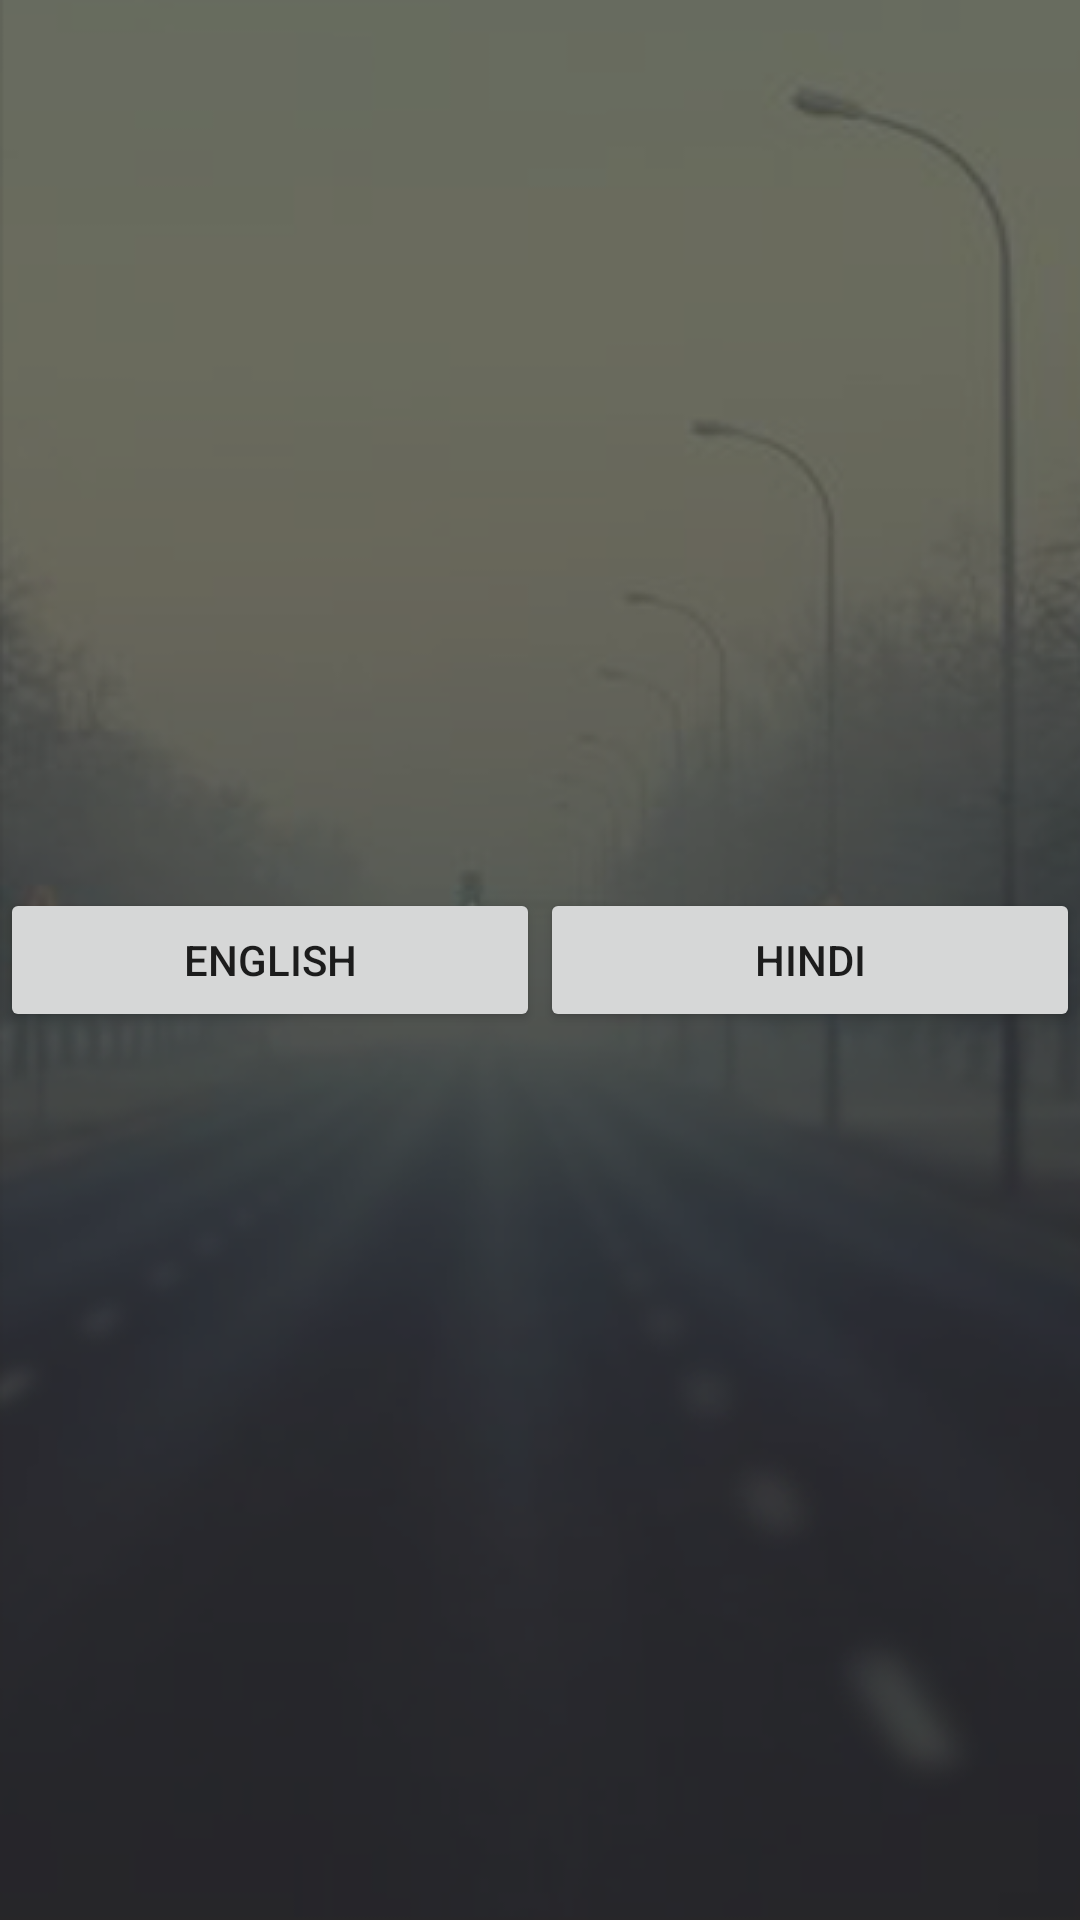

This screen was rendered from an Android layout file. Write that file and the resources it references.
<!-- AndroidManifest.xml: application theme AppTheme -->
<!-- res/layout/landing_login.xml -->
<?xml version="1.0" encoding="utf-8"?>
<ScrollView xmlns:android="http://schemas.android.com/apk/res/android"
    android:layout_width="fill_parent"
    android:layout_height="fill_parent"
    android:background="@drawable/landing_background"
    android:fitsSystemWindows="true">

    <LinearLayout
        android:layout_width="match_parent"
        android:layout_height="match_parent"
        android:layout_gravity="center"
        android:weightSum="2">


        <Button
            android:id="@+id/btn_english"
            android:layout_width="0dp"
            android:layout_height="wrap_content"
            android:layout_weight="1"
            android:text="English" />

        <Button
            android:id="@+id/btn_hindi"
            android:layout_width="0dp"
            android:layout_height="wrap_content"
            android:layout_weight="1"
            android:text="Hindi" />
    </LinearLayout>
</ScrollView>
<!-- resources referenced by this layout -->
<resources>
  <!-- drawable landing_background: png bitmap (drawable, 69937 bytes) -->
  <style name="AppTheme" parent="Theme.AppCompat.Light.DarkActionBar">
          
          <item name="colorPrimary">@color/colorPrimary</item>
          <item name="colorPrimaryDark">@color/colorPrimaryDark</item>
          <item name="colorAccent">@color/colorAccent</item>
      </style>
  <color name="colorPrimary">#008577</color>
  <color name="colorPrimaryDark">#00574B</color>
  <color name="colorAccent">#D81B60</color>
</resources>
